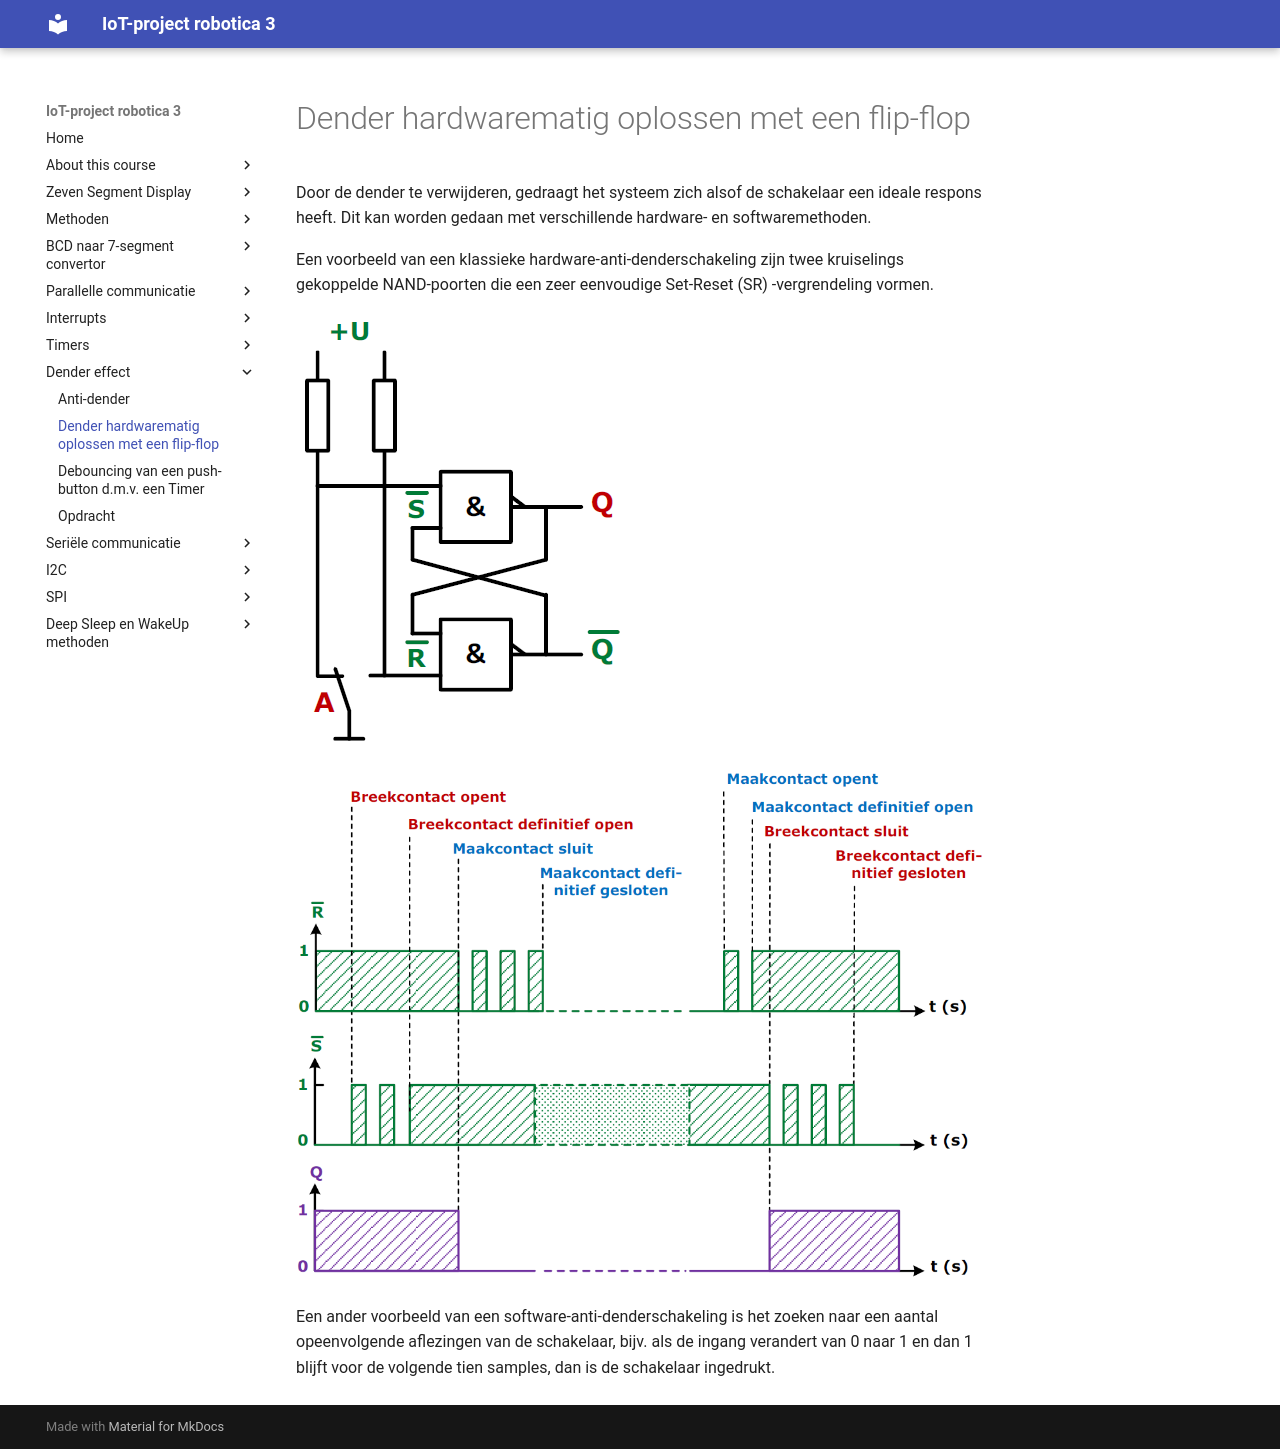

repository: frankyloret/IoT_project_robotica3 · page: 7_dender/02-hardware/index.html · generator: mkdocs

---
mathjax:
  presets: '\def\lr#1#2#3{\left#1#2\right#3}'
---

# Dender hardwarematig oplossen met een flip-flop

Door de dender te verwijderen, gedraagt het systeem zich alsof de schakelaar een ideale respons heeft. Dit kan worden gedaan met verschillende hardware- en softwaremethoden.

Een voorbeeld van een klassieke hardware-anti-denderschakeling zijn twee kruiselings gekoppelde NAND-poorten die een zeer eenvoudige Set-Reset (SR) -vergrendeling vormen.

![Anti-denderschakeling met een flipflop.](./images/ff.png)

![Tijdvolgordediagram van de anti-denderschakeling met een flipflop.](./images/timing.png)

Een ander voorbeeld van een software-anti-denderschakeling is het zoeken naar een aantal opeenvolgende aflezingen van de schakelaar, bijv. als de ingang verandert van 0 naar 1 en dan 1 blijft voor de volgende tien samples, dan is de schakelaar ingedrukt.
